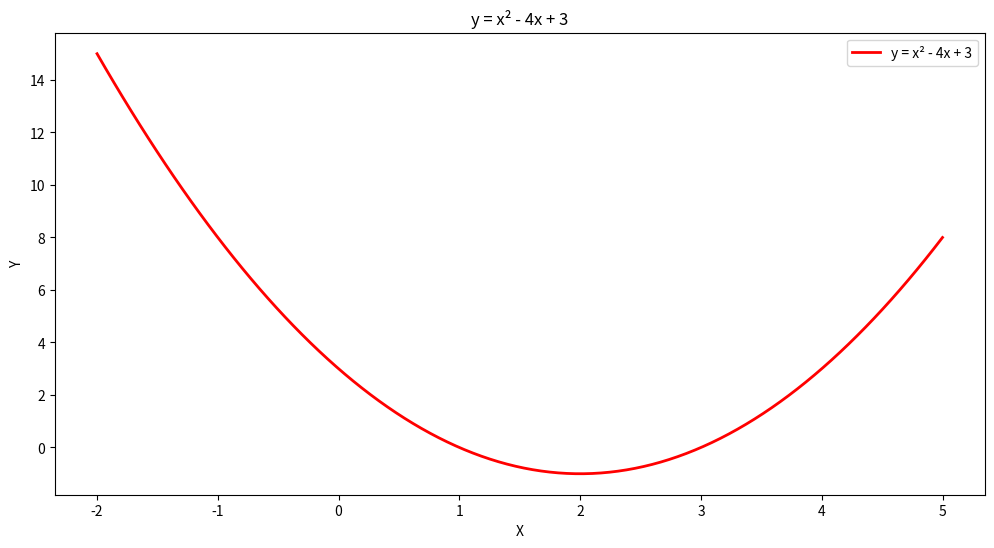
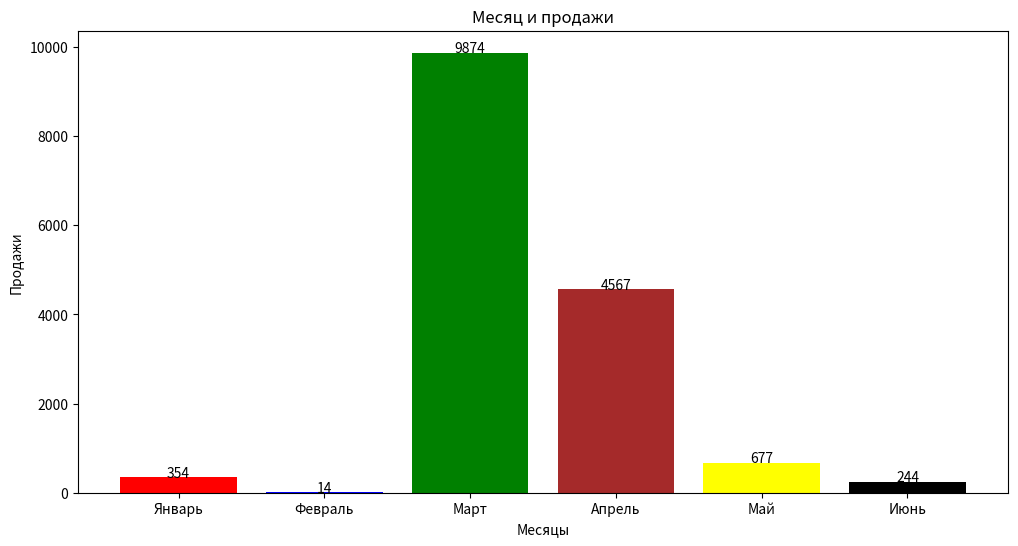
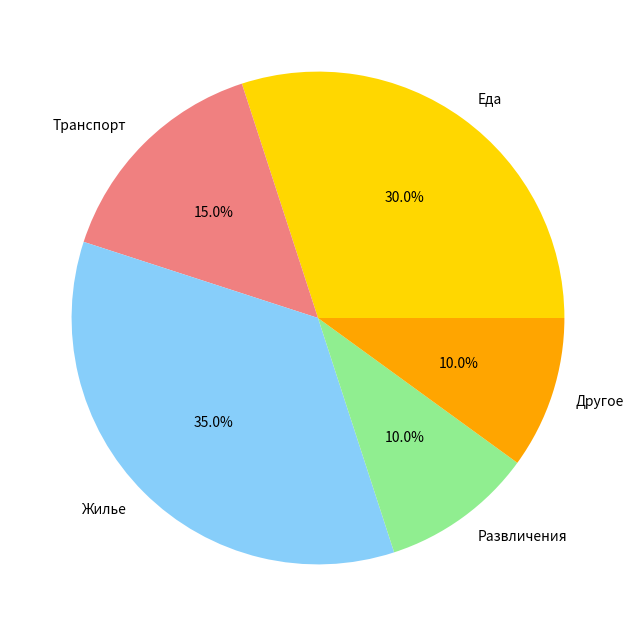
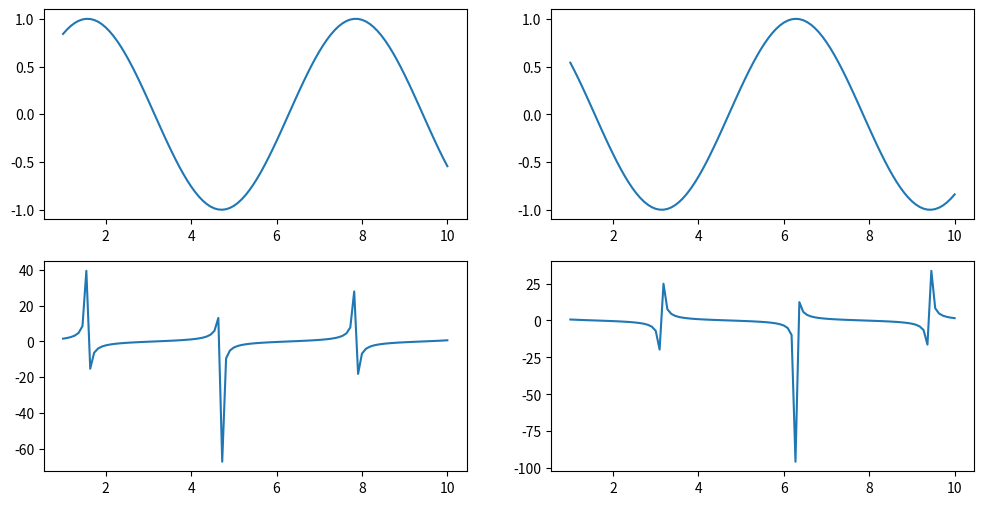

Python code for these plots, in order:
import pandas as pd
import matplotlib.pyplot as plt
import numpy as np

x = np.linspace(-2, 5, 100)
y = x**2 - 4*x + 3 
plt.figure(figsize=(12, 6))
plt.plot(x, y, 'r-', linewidth=2, label ='y = x² - 4x + 3')
plt.xlabel('X')
plt.ylabel('Y')
plt.title('y = x² - 4x + 3')
plt.legend()
plt.show()
plt.figure(figsize=(12, 6))
months = ['Январь','Февраль','Март','Апрель','Май','Июнь']
sales = [354,14,9874,4567,677,244]
plt.bar(months, sales, color=['red','blue','green','brown','yellow','black'])
plt.xlabel('Месяцы')
plt.ylabel('Продажи')
plt.title('Месяц и продажи')
for i, v in enumerate(sales):
    plt.text(i, v, str(v), ha='center', fontsize=10)

plt.show()

plt.figure(figsize=(8,8))
colors = ['gold', 'lightcoral', 'lightskyblue', 'lightgreen', 'orange']
labels=['Еда','Транспорт','Жилье','Развличения','Другое']
cp = [30, 15, 35, 10, 10]
plt.pie(cp,
    labels=labels,
    colors=colors,
    autopct='%1.1f%%'
)
plt.show()

fig = plt.figure(figsize=(12, 6))
x=np.linspace(1,10,100)
s=np.sin(x)
c=np.cos(x)
t=np.tan(x)
k= 1 / np.tan(x)
ax1 = fig.add_subplot(2,2,1)
ax1 = plt.plot(x,s)
ax2 = fig.add_subplot(2,2,2)
ax2 = plt.plot(x,c)
ax3 = fig.add_subplot(2,2,3)
ax3 = plt.plot(x,t)
ax4 = fig.add_subplot(2,2,4)
ax4 = plt.plot(x,k)
plt.show()
